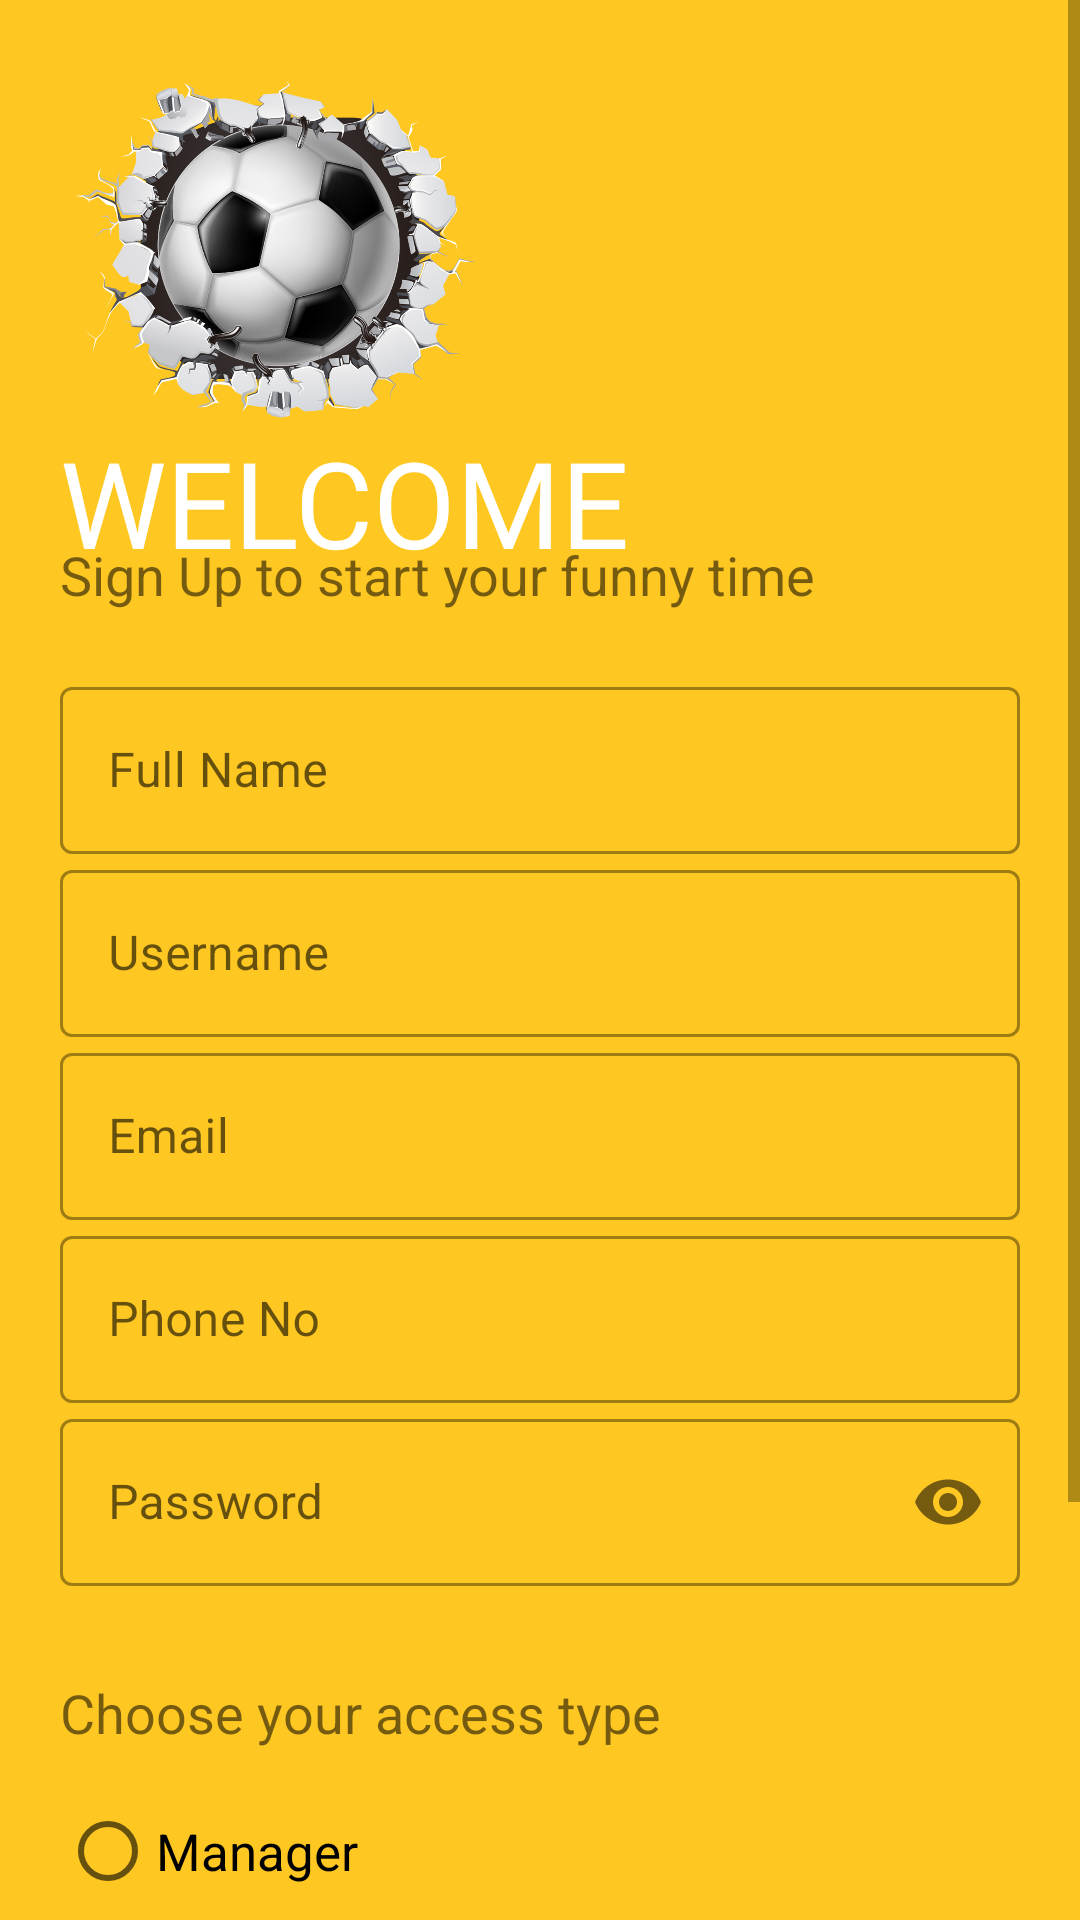

The Android layout XML behind this screen, and the referenced resources:
<!-- AndroidManifest.xml: application theme Theme.Login2 -->
<!-- res/layout/activity_sign_up.xml -->
<?xml version="1.0" encoding="utf-8"?>
<ScrollView xmlns:android="http://schemas.android.com/apk/res/android"
    xmlns:app="http://schemas.android.com/apk/res-auto"
    xmlns:tools="http://schemas.android.com/tools"
    android:layout_width="match_parent"
    android:layout_height="match_parent"
    tools:context=".SignUp"
    android:background="#E4FFC107"
    android:orientation="vertical">



<LinearLayout
    android:layout_width="match_parent"
    android:layout_height="match_parent"
    android:orientation="vertical"
    android:padding="20dp"
    android:layout_marginTop="-10dp">




    <ImageView
        android:layout_width="150dp"
        android:layout_height="150dp"
        android:src="@drawable/df"
        android:transitionName="logo_image"/>

    <TextView
        android:layout_width="wrap_content"
        android:layout_height="wrap_content"
        android:text="WELCOME"
        android:textColor="#FFFFFF"
        android:textSize="40sp"
        android:fontFamily="@font/bungee"
        android:layout_marginTop="-20dp"
        android:transitionName="logo_text" />

    <TextView
        android:layout_width="wrap_content"
        android:layout_height="wrap_content"
        android:text="Sign Up to start your funny time"
        android:textSize="18sp"
        android:layout_marginTop="-15dp"

        android:transitionName="logo_desc"/>




    <LinearLayout
        android:layout_width="match_parent"
        android:layout_height="wrap_content"
        android:layout_marginTop="20dp"
        android:layout_marginBottom="20dp"
        android:orientation="vertical">

    <com.google.android.material.textfield.TextInputLayout
        android:id="@+id/fullname"
        android:layout_width="match_parent"
        android:layout_height="wrap_content"
        android:hint="Full Name"
        style="@style/Widget.MaterialComponents.TextInputLayout.OutlinedBox">

        <com.google.android.material.textfield.TextInputEditText

            android:layout_width="match_parent"
            android:layout_height="wrap_content"

            android:inputType="text" />

    </com.google.android.material.textfield.TextInputLayout>

        <com.google.android.material.textfield.TextInputLayout
            android:id="@+id/username"
            android:layout_width="match_parent"
            android:layout_height="wrap_content"
            android:hint="Username"
            style="@style/Widget.MaterialComponents.TextInputLayout.OutlinedBox">

            <com.google.android.material.textfield.TextInputEditText

                android:layout_width="match_parent"
                android:layout_height="wrap_content"
                android:inputType="text"
                android:transitionName="user_tran" />

        </com.google.android.material.textfield.TextInputLayout>


        <com.google.android.material.textfield.TextInputLayout
            android:id="@+id/email"
            android:layout_width="match_parent"
            android:layout_height="wrap_content"
            android:hint="Email"
            style="@style/Widget.MaterialComponents.TextInputLayout.OutlinedBox">

            <com.google.android.material.textfield.TextInputEditText
                android:layout_width="match_parent"
                android:layout_height="wrap_content"
                android:inputType="textEmailAddress" />

        </com.google.android.material.textfield.TextInputLayout>


        <com.google.android.material.textfield.TextInputLayout
            android:id="@+id/phoneno"
            android:layout_width="match_parent"
            android:layout_height="wrap_content"
            android:hint="Phone No"
            style="@style/Widget.MaterialComponents.TextInputLayout.OutlinedBox">

            <com.google.android.material.textfield.TextInputEditText
                android:layout_width="match_parent"
                android:layout_height="wrap_content"
                android:inputType="number" />

        </com.google.android.material.textfield.TextInputLayout>


        <com.google.android.material.textfield.TextInputLayout
            android:id="@+id/pass"
            android:layout_width="match_parent"
            android:layout_height="wrap_content"
            android:hint="Password"
            app:passwordToggleEnabled="true"
            style="@style/Widget.MaterialComponents.TextInputLayout.OutlinedBox">

            <com.google.android.material.textfield.TextInputEditText
                android:layout_width="match_parent"
                android:layout_height="wrap_content"
                android:inputType="textPassword"
                android:transitionName="password_tran" />

        </com.google.android.material.textfield.TextInputLayout>

    </LinearLayout>
    <TextView
        android:layout_width="match_parent"
        android:layout_height="wrap_content"
        android:text="Choose your access type"

        android:layout_marginTop="10dp"
        android:textSize="18sp"
        />
    <RadioGroup
        android:layout_width="match_parent"
        android:layout_height="wrap_content"
        android:layout_marginTop="5dp"
        android:id="@+id/radioGroup">
        <RadioButton
            android:layout_width="match_parent"
            android:layout_height="wrap_content"
            android:id="@+id/admin"
            android:text="Manager"
            android:textSize="17sp"
            android:layout_marginTop="5dp"/>
        <RadioButton
            android:layout_width="match_parent"
            android:layout_height="wrap_content"
            android:id="@+id/client"
            android:text="Client"
            android:textSize="17sp"
            android:layout_marginTop="3dp"/>
    </RadioGroup>

    <Button
        android:id="@+id/signUp"
        android:layout_width="match_parent"
        android:layout_height="wrap_content"
        android:onClick="registerUser"
        android:text="GO"
        android:layout_marginTop="10dp"
        android:textColor="#000000"
        android:transitionName="button_tran"
        app:backgroundTint="#FFFFFF"
        android:layout_marginBottom="7dp"
        android:background="@drawable/custom_fb_button"
        />

    <TextView
        android:id="@+id/login_screen"
        android:layout_width="match_parent"
        android:layout_height="wrap_content"
        android:textAlignment="center"
        android:elevation="0dp"
        android:fontFamily="@font/antic"
        android:text="ALREADY HAVE AN ACCONT? LOGIN"
        android:textColor="#040404"
        android:transitionName="login_signup_tran"
        android:padding="11dp"
        />




</LinearLayout>
</ScrollView>
<!-- resources referenced by this layout -->
<resources>
  <!-- drawable custom_fb_button (drawable) -->
  <?xml version="1.0" encoding="utf-8"?>
  <shape android:shape="rectangle" xmlns:android="http://schemas.android.com/apk/res/android">
  
  
      <corners android:radius="100dp"/>
      <gradient android:endColor="@color/black" android:startColor="@color/white"/>
  
  </shape>
  <!-- drawable df: png bitmap (drawable-v24, 574908 bytes) -->
  <style name="Theme.Login2" parent="Theme.MaterialComponents.DayNight.NoActionBar">
          
          <item name="colorPrimary">@color/purple_500</item>
          <item name="colorPrimaryVariant">@color/teal_200</item>
          <item name="colorOnPrimary">@color/white</item>
          
          <item name="colorSecondary">@color/teal_200</item>
          <item name="colorSecondaryVariant">@color/teal_700</item>
          <item name="colorOnSecondary">@color/black</item>
          
          <item name="android:statusBarColor" tools:targetApi="l">?attr/colorPrimaryVariant</item>
  
          
  
  
      </style>
  <color name="black">#FF000000</color>
  <color name="white">#FFFFFFFF</color>
  <color name="purple_500">#0A0A0B</color>
  <color name="teal_200">#FF8F00</color>
  <color name="teal_700">#FF018786</color>
</resources>
